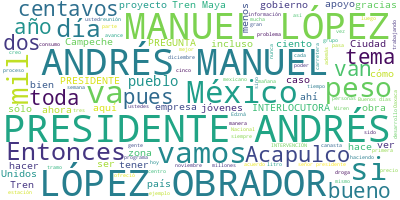

The file beside this chart, header and first rows:
Participante, Texto, Sentimiento, Palabras, Dia, Mes, Anio
PRESIDENTE ANDRES MANUEL LOPEZ OBRADOR, ?Buenos días. Ánimo., 0.0, 3, 06, 11, 2023
PRESIDENTE ANDRES MANUEL LOPEZ OBRADOR, Bueno, pues vamos a iniciar, como todos …, 0.0, 46, 06, 11, 2023
DAVID AGUILAR ROMERO, ?Con su permiso, señor presidente, señor…, 0.0, 20, 06, 11, 2023
DAVID AGUILAR ROMERO, Iniciamos el día de hoy con el ‘Quién es…, 0.0, 46, 06, 11, 2023
DAVID AGUILAR ROMERO, Al 31 de octubre, la mezcla mexicana en …, 0.0, 61, 06, 11, 2023
DAVID AGUILAR ROMERO, Una vez más, la gasolina Premium en esta…, 0.0, 32, 06, 11, 2023
DAVID AGUILAR ROMERO, Seguimos con?Chrevron, Oxxo Gas y una ve…, 0.0, 53, 06, 11, 2023
DAVID AGUILAR ROMERO, En este mismo periodo, pero ahora en gas…, 0.0, 106, 06, 11, 2023
DAVID AGUILAR ROMERO, Pasando ahora a la gasolina de alto octa…, 0.0, 86, 06, 11, 2023
DAVID AGUILAR ROMERO, En el tema del diésel tenemos una vez má…, 0.0, 66, 06, 11, 2023
DAVID AGUILAR ROMERO, Del 27 de octubre al 2 de noviembre, señ…, 0.0, 56, 06, 11, 2023
DAVID AGUILAR ROMERO, Continuamos, como siempre y todas las se…, 0.0, 28, 06, 11, 2023
DAVID AGUILAR ROMERO, Tenemos ahora el tema del gas LP y como …, 0.0, 84, 06, 11, 2023
DAVID AGUILAR ROMERO, Una buena semana también para el tema de…, 0.0, 89, 06, 11, 2023
DAVID AGUILAR ROMERO, En cuanto al gas en cilindros, varios ca…, 0.0, 61, 06, 11, 2023
DAVID AGUILAR ROMERO, Junto con la información ya mencionada s…, 0.0, 31, 06, 11, 2023
DAVID AGUILAR ROMERO, En cuanto al tema de la canasta básica s…, 0.0, 109, 06, 11, 2023
DAVID AGUILAR ROMERO, Tenemos también en la zona centro, en la…, 0.0, 51, 06, 11, 2023
DAVID AGUILAR ROMERO, Ya en la zona norte Casa Ley, Vado del R…, 0.0, 53, 06, 11, 2023
DAVID AGUILAR ROMERO, Finalmente, en la zona sur tenemos a Bod…, 0.0, 32, 06, 11, 2023
DAVID AGUILAR ROMERO, Una vez más, Chedraui, que,?en Orizaba, …, 0.0, 21, 06, 11, 2023
DAVID AGUILAR ROMERO, Desde Profeco también debemos agradecer …, 0.0, 52, 06, 11, 2023
DAVID AGUILAR ROMERO, Y debo informar también que en el caso d…, 0.0, 119, 06, 11, 2023
DAVID AGUILAR ROMERO, Soriana, Chedraui y La Comer continúan c…, 0.0, 40, 06, 11, 2023
DAVID AGUILAR ROMERO, Muchísimas gracias., 0.0, 2, 06, 11, 2023
OSCAR DAVID LOZANO AGUILA, ?Muy buenos días a todas y a todos. La S…, 0.0, 75, 06, 11, 2023
OSCAR DAVID LOZANO AGUILA, En este mismo tramo se construye una coc…, 0.0, 75, 06, 11, 2023
OSCAR DAVID LOZANO AGUILA, La siguiente, por favor. El avance de ob…, 0.0, 101, 06, 11, 2023
OSCAR DAVID LOZANO AGUILA, El libramiento ferroviario de Campeche, …, 0.0, 65, 06, 11, 2023
OSCAR DAVID LOZANO AGUILA, De las obras complementarias, como dije,…, 0.0, 47, 06, 11, 2023
OSCAR DAVID LOZANO AGUILA, Toda esta infraestructura ha generado em…, 0.0, 16, 06, 11, 2023
OSCAR DAVID LOZANO AGUILA, Del Programa de Mejoramiento de Zonas Ar…, 0.0, 25, 06, 11, 2023
OSCAR DAVID LOZANO AGUILA, Nada más ratificar a todos ustedes, a to…, 0.0, 71, 06, 11, 2023
OSCAR DAVID LOZANO AGUILA, Muchísimas gracias., 0.0, 2, 06, 11, 2023
OSCAR DAVID LOZANO AGUILA, A continuación, señor presidente, vamos …, 0.0, 15, 06, 11, 2023
OSCAR DAVID LOZANO AGUILA, (INICIA VIDEO), 0.0, 2, 06, 11, 2023
OSCAR DAVID LOZANO AGUILA, VOZ DE MUJER:?Tren Maya, reporte integra…, 0.0, 14, 06, 11, 2023
OSCAR DAVID LOZANO AGUILA, La obra en el tramo 2 del Tren Maya cont…, 0.0, 48, 06, 11, 2023
OSCAR DAVID LOZANO AGUILA, Faltan 39 días para la inauguración del …, 0.0, 13, 06, 11, 2023
OSCAR DAVID LOZANO AGUILA, (FINALIZA VIDEO), 0.0, 2, 06, 11, 2023
OSCAR DAVID LOZANO AGUILA, ÓSCAR DAVID LOZANO ÁGUILA:?Vamos a cumpl…, 0.0, 14, 06, 11, 2023
OSCAR DAVID LOZANO AGUILA, Muchísimas gracias a todas y todos. Un g…, 0.0, 9, 06, 11, 2023
OSCAR DAVID LOZANO AGUILA, ANTONIO GÓMEZ GARCÍA, DIRECTOR GENERAL D…, 0.0, 15, 06, 11, 2023
OSCAR DAVID LOZANO AGUILA, Me toca informar a ustedes el avance de …, 0.0, 41, 06, 11, 2023
OSCAR DAVID LOZANO AGUILA, El tramo norte, que corre de?Koben?en Dz…, 0.0, 45, 06, 11, 2023
OSCAR DAVID LOZANO AGUILA, La siguiente, el tramo sur, la vía está …, 0.0, 64, 06, 11, 2023
OSCAR DAVID LOZANO AGUILA, Y eso sería todo de mi parte, señor pres…, 0.0, 9, 06, 11, 2023
OSCAR DAVID LOZANO AGUILA, MAITE RAMOS GÓMEZ, DIRECTORA DE ALSTOM M…, 0.0, 12, 06, 11, 2023
OSCAR DAVID LOZANO AGUILA, Pues ya nos queda cada vez más poco tiem…, 0.0, 70, 06, 11, 2023
OSCAR DAVID LOZANO AGUILA, Como ustedes saben, nosotros hemos habla…, 0.0, 101, 06, 11, 2023
OSCAR DAVID LOZANO AGUILA, Y lo que hicimos fue abrir las puertas d…, 0.0, 67, 06, 11, 2023
OSCAR DAVID LOZANO AGUILA, ¿Esto es mucho o es poco?, 0.0, 6, 06, 11, 2023
OSCAR DAVID LOZANO AGUILA, Les pongo un ejemplo: la industria de la…, 0.0, 71, 06, 11, 2023
OSCAR DAVID LOZANO AGUILA, En la siguiente lámina vemos cómo estamo…, 0.0, 30, 06, 11, 2023
OSCAR DAVID LOZANO AGUILA, En la siguiente vemos cuáles son estas c…, 0.0, 35, 06, 11, 2023
OSCAR DAVID LOZANO AGUILA, Alguna vez habíamos aquí platicado de la…, 0.0, 47, 06, 11, 2023
OSCAR DAVID LOZANO AGUILA, Y aquí tenemos un mapa de en dónde están…, 0.0, 62, 06, 11, 2023
OSCAR DAVID LOZANO AGUILA, Muchas gracias., 0.0, 2, 06, 11, 2023
OSCAR DAVID LOZANO AGUILA, DIEGO PRIETO HERNÁNDEZ, DIRECTOR GENERAL…, 0.0, 68, 06, 11, 2023
OSCAR DAVID LOZANO AGUILA, Decirles?también que no nos dejamos de h…, 0.0, 106, 06, 11, 2023
... 339 more rows
